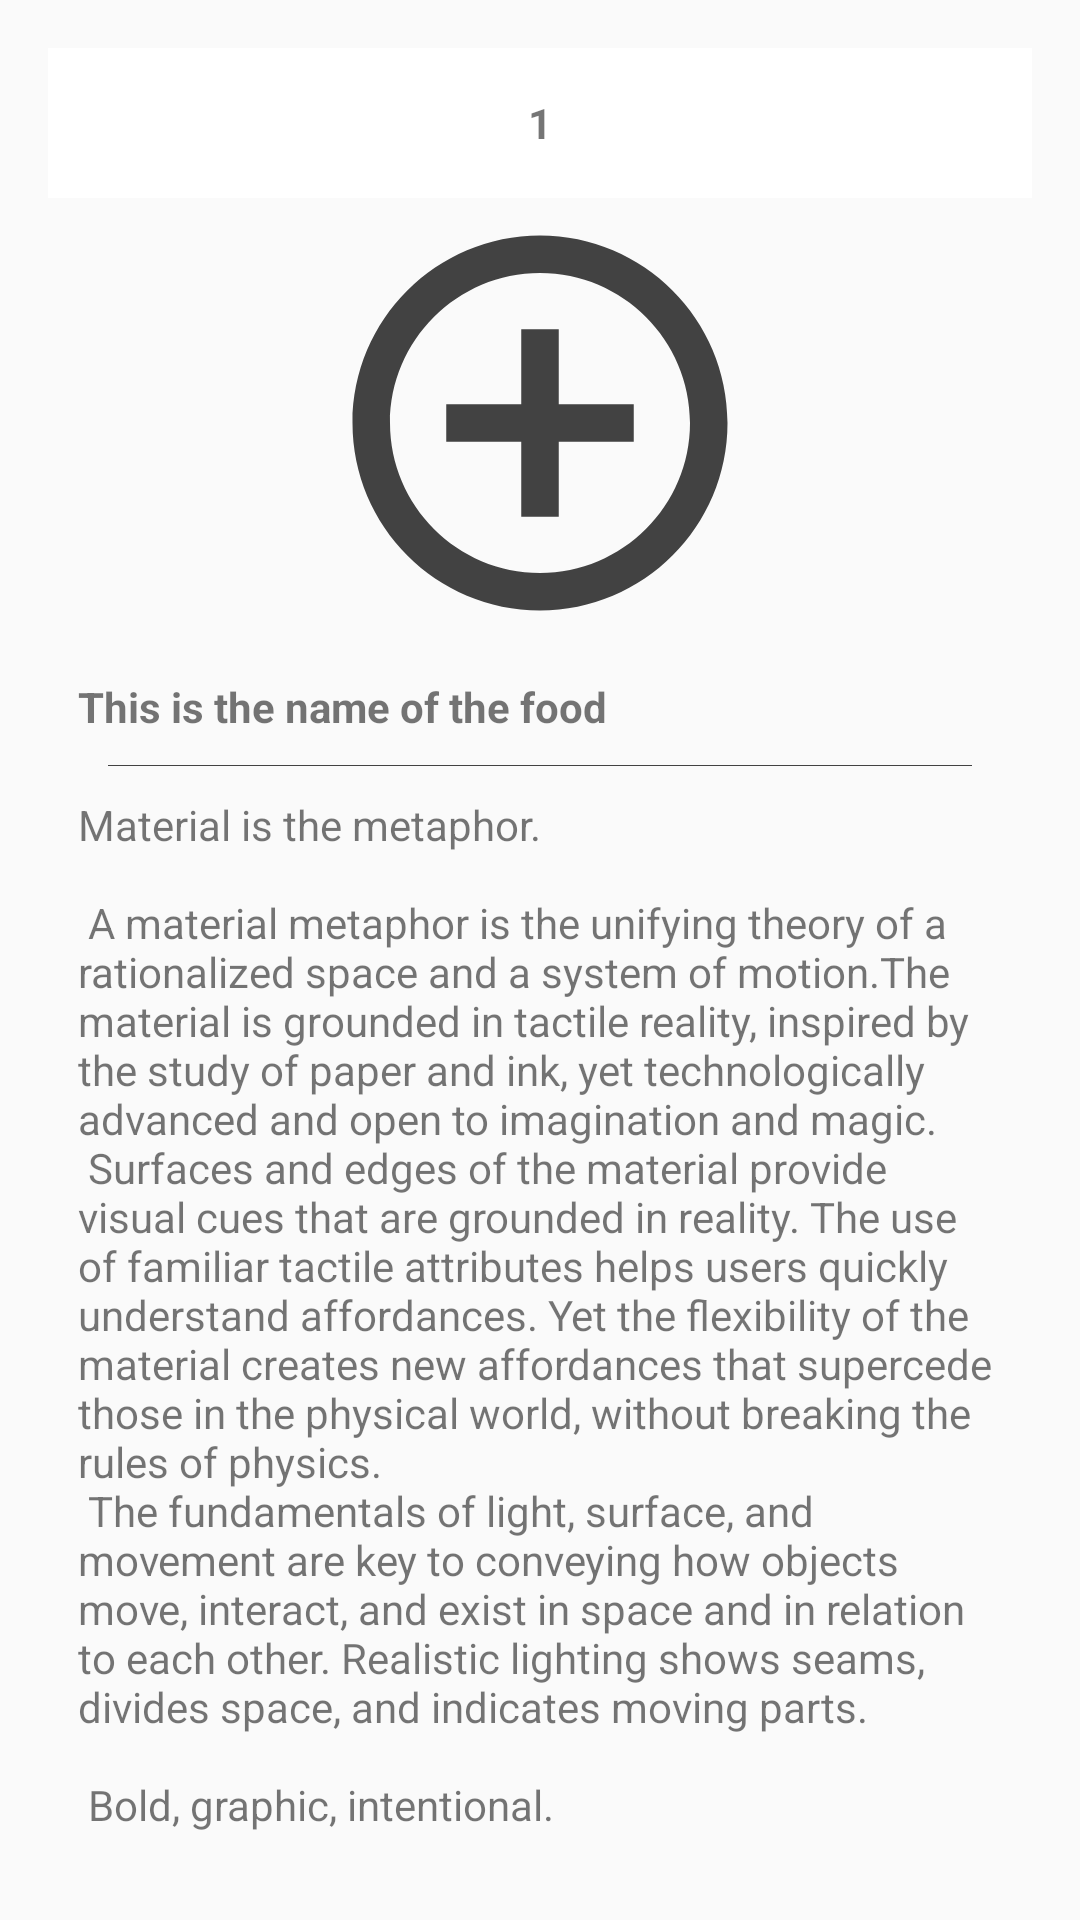

Write the Android layout XML for this screen, with the resource values it uses.
<!-- AndroidManifest.xml: application theme MyMaterialTheme -->
<!-- res/layout/content_item_detail.xml -->
<?xml version="1.0" encoding="utf-8"?>
<android.support.v4.widget.NestedScrollView xmlns:android="http://schemas.android.com/apk/res/android"
    xmlns:app="http://schemas.android.com/apk/res-auto"
    xmlns:tools="http://schemas.android.com/tools"
    android:layout_width="match_parent"
    android:layout_height="match_parent"
    android:paddingBottom="@dimen/activity_vertical_margin"
    android:paddingLeft="@dimen/activity_horizontal_margin"
    android:paddingRight="@dimen/activity_horizontal_margin"
    android:paddingTop="@dimen/activity_vertical_margin"
    app:layout_behavior="@string/appbar_scrolling_view_behavior"
    tools:context=".Activities.ItemDetail"
    tools:showIn="@layout/activity_item_detail">

<RelativeLayout
    android:layout_width="match_parent"
    android:layout_height="match_parent">

    <LinearLayout
        android:layout_width="match_parent"
        android:id="@+id/confirmBox"
        android:layout_alignParentEnd="true"
        android:layout_alignParentRight="true"
        android:layout_alignParentTop="true"
        android:layout_alignParentStart="true"
        android:layout_alignParentLeft="true"
        android:layout_height="wrap_content">
        <ImageButton
            android:layout_weight="1"
            android:text="-"
            android:id="@+id/reduceButton"
            android:layout_width="wrap_content"
            android:layout_height="50dp"
            android:onClick="reduceValue"
            android:src="@drawable/ic_remove_24dp"
            android:background="@color/windowBackgroundColor"/>
        <TextView
            android:layout_weight="1"
            android:id="@+id/quantity"
            android:text="1"
            android:textStyle="bold"
            android:textAlignment="center"
            android:gravity="center"
            android:background="@color/windowBackgroundColor"
            android:layout_width="wrap_content"
            android:layout_height="50dp" />
        <ImageButton
            android:layout_weight="1"
            android:text="+"
            android:id="@+id/addButton"
            android:onClick="addValue"
            android:background="@color/windowBackgroundColor"
            android:src="@drawable/ic_add_dark_24dp"
            android:layout_width="wrap_content"
            android:layout_height="50dp" />

    </LinearLayout>
    <ImageView
        android:layout_width="match_parent"
        android:id="@+id/itemImage"
        android:layout_height="150dp"
        android:layout_below="@id/confirmBox"
        android:src="@drawable/ic_add_circle_outline_24dp"
        android:scaleType="fitCenter" />
    <ScrollView
        android:layout_width="match_parent"
        android:id="@+id/itemDetails"
        android:layout_below="@id/itemImage"
        android:layout_height="wrap_content">
        <LinearLayout
            android:layout_width="match_parent"
            android:orientation="vertical"
            android:layout_height="wrap_content"
            android:padding="10dp"
            >
            <TextView
                android:layout_width="wrap_content"
                android:layout_height="wrap_content"
                android:text="This is the name of the food"
                android:textStyle="bold"
                android:id="@+id/itemName"/>
            <View
                android:layout_width="match_parent"
                android:layout_height="1px"
                android:background="@color/colorAccent"
                android:layout_marginLeft="5dp"
                android:layout_marginRight="5dp"
                android:padding="0dp"
                android:layout_marginTop="5dp"
                android:layout_marginBottom="5dp"
                android:layout_margin="10dp" />
            <TextView
                android:layout_width="wrap_content"
                android:id="@+id/detailText"
                android:textStyle="normal"
                android:text="@string/large_text"
                android:layout_height="wrap_content" />
        </LinearLayout>
    </ScrollView>

    <TextView
        android:layout_width="wrap_content"
        android:id="@+id/totalPrice"
        android:textStyle="bold"
        android:layout_below="@+id/itemDetails"
        android:text="1"
        android:layout_height="wrap_content"
        android:layout_alignParentEnd="true"
        android:layout_alignParentRight="true"
        android:layout_alignParentStart="true"
        android:layout_alignParentLeft="true"
        android:padding="20dp" />

</RelativeLayout>

</android.support.v4.widget.NestedScrollView>
<!-- res/layout/activity_item_detail.xml (included above) -->
<?xml version="1.0" encoding="utf-8"?>
<android.support.design.widget.CoordinatorLayout xmlns:android="http://schemas.android.com/apk/res/android"
    xmlns:app="http://schemas.android.com/apk/res-auto"
    xmlns:tools="http://schemas.android.com/tools"
    android:layout_width="match_parent"
    android:layout_height="match_parent"
    android:fitsSystemWindows="true"
    android:background="@color/windowBackgroundColor"
    tools:context=".Activities.ItemDetail">

    <android.support.design.widget.AppBarLayout
        android:layout_width="match_parent"
        android:layout_height="wrap_content"
        android:theme="@style/MyMaterialTheme.AppBarOverlay"
        android:fitsSystemWindows="false"
        app:expanded="false">

        <android.support.v7.widget.Toolbar
            android:id="@+id/toolbar"
            android:layout_width="match_parent"
            android:layout_height="?attr/actionBarSize"
            android:background="?attr/colorPrimary"
            app:popupTheme="@style/MyMaterialTheme.PopupOverlay" />

    </android.support.design.widget.AppBarLayout>

    <include layout="@layout/content_item_detail" />

    <android.support.design.widget.FloatingActionButton
        android:id="@+id/fab"
        android:layout_width="wrap_content"
        android:layout_height="wrap_content"
        android:layout_gravity="bottom|end"
        android:layout_margin="@dimen/fab_margin"
        android:src="@drawable/ic_add_24dp" />

</android.support.design.widget.CoordinatorLayout>
<!-- resources referenced by this layout -->
<resources>
  <color name="colorAccent">#424242</color>
  <color name="windowBackgroundColor">#ffffff</color>
  <dimen name="activity_horizontal_margin">16dp</dimen>
  <dimen name="activity_vertical_margin">16dp</dimen>
  <dimen name="fab_margin">16dp</dimen>
  <color name="colorPrimary">#795548</color>
  <color name="colorPrimaryDark">#5D4037</color>
</resources>
